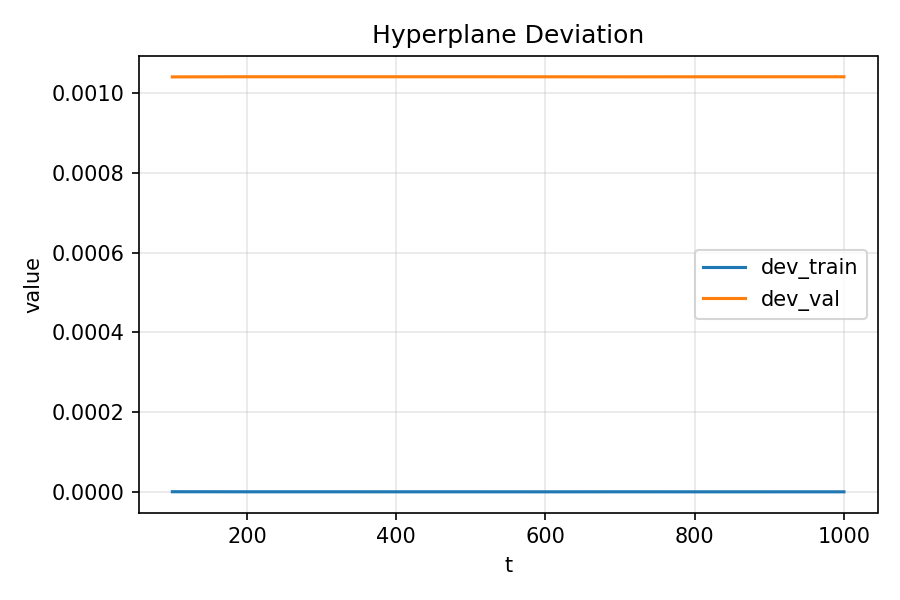

Data behind this chart, as committed beside it:
t, dev_train, dev_val
100, 2.6160112986950423e-07, 0.001041
200, 1.0200075561961341e-07, 0.001042
300, 8.600635537092671e-08, 0.001042
400, 6.920571804513997e-08, 0.001042
500, 5.897235877405649e-08, 0.001042
600, 4.840130518601882e-09, 0.001042
700, 1.0147120199643922e-07, 0.001041
800, 2.2987519332495765e-08, 0.001042
900, 1.875850430543835e-08, 0.001042
1000, 2.8122575934652616e-08, 0.001042
100, 1.341518919284468e-07, 0.001814
200, 9.005276524476358e-10, 0.001814
300, 1.6946719827437562e-07, 0.001813
400, 6.330858448588828e-08, 0.001814
500, 1.565949090398533e-07, 0.001813
600, 3.0255056238104316e-09, 0.001814
700, 4.7377214373867105e-08, 0.001814
